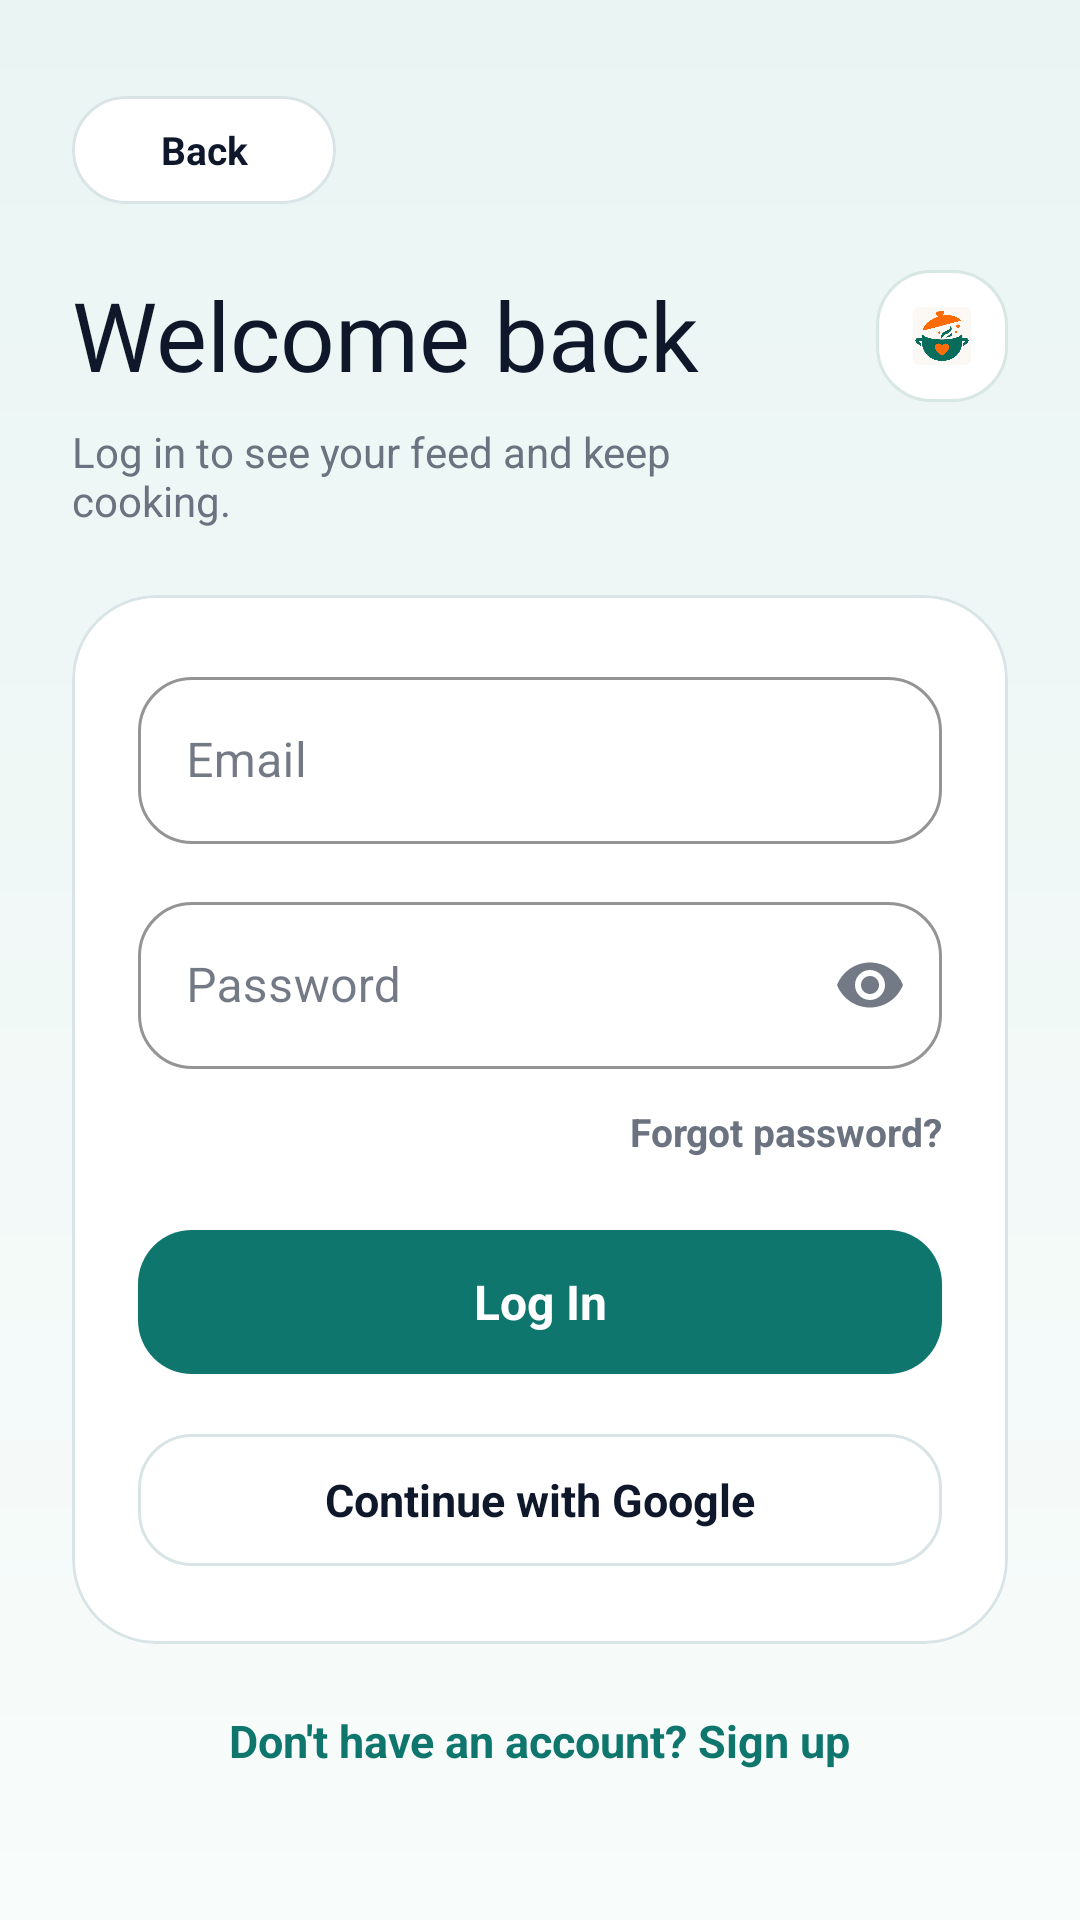

Write the Android layout XML for this screen, with the resource values it uses.
<!-- AndroidManifest.xml: application theme Theme.DormChef -->
<!-- res/layout/activity_login.xml -->
<?xml version="1.0" encoding="utf-8"?>
<ScrollView xmlns:android="http://schemas.android.com/apk/res/android"
    xmlns:app="http://schemas.android.com/apk/res-auto"
    xmlns:tools="http://schemas.android.com/tools"
    android:layout_width="match_parent"
    android:layout_height="match_parent"
    android:background="@drawable/bg_auth_screen"
    android:clipToPadding="false"
    android:fillViewport="true"
    tools:context=".activities.LoginActivity">

    <LinearLayout
        android:layout_width="match_parent"
        android:layout_height="wrap_content"
        android:orientation="vertical"
        android:paddingStart="24dp"
        android:paddingTop="28dp"
        android:paddingEnd="24dp"
        android:paddingBottom="32dp">

        <com.google.android.material.button.MaterialButton
            android:id="@+id/back_button"
            style="@style/ModernSecondaryButton"
            android:layout_width="wrap_content"
            android:layout_height="44dp"
            android:text="@string/back_to_landing"
            android:textSize="13sp" />

        <LinearLayout
            android:layout_width="match_parent"
            android:layout_height="wrap_content"
            android:layout_marginTop="18dp"
            android:gravity="top"
            android:orientation="horizontal">

            <LinearLayout
                android:layout_width="0dp"
                android:layout_height="wrap_content"
                android:layout_weight="1"
                android:orientation="vertical">

                <TextView
                    android:layout_width="wrap_content"
                    android:layout_height="wrap_content"
                    android:fontFamily="@font/genty_sans_regular"
                    android:text="@string/login_title"
                    android:textColor="@color/textDark"
                    android:textSize="32sp" />

                <TextView
                    style="@style/ScreenSubtitle"
                    android:layout_width="match_parent"
                    android:layout_height="wrap_content"
                    android:layout_marginTop="8dp"
                    android:text="@string/login_subtitle" />
            </LinearLayout>

            <ImageView
                android:layout_width="44dp"
                android:layout_height="44dp"
                android:layout_marginStart="14dp"
                android:background="@drawable/bg_auth_logo_badge"
                android:padding="9dp"
                android:src="@drawable/logo" />
        </LinearLayout>

        <com.google.android.material.card.MaterialCardView
            android:layout_width="match_parent"
            android:layout_height="wrap_content"
            android:layout_marginTop="22dp"
            app:cardBackgroundColor="@color/card_white"
            app:cardCornerRadius="28dp"
            app:cardElevation="0dp"
            app:strokeColor="@color/borderSoft"
            app:strokeWidth="1dp">

            <LinearLayout
                android:layout_width="match_parent"
                android:layout_height="wrap_content"
                android:orientation="vertical"
                android:padding="22dp">

                <com.google.android.material.textfield.TextInputLayout
                    android:id="@+id/email_input_layout"
                    style="@style/ModernInputLayout"
                    android:layout_width="match_parent"
                    android:layout_height="wrap_content"
                    android:hint="@string/email_label">

                    <com.google.android.material.textfield.TextInputEditText
                        android:id="@+id/email_edit_text"
                        android:layout_width="match_parent"
                        android:layout_height="wrap_content"
                        android:inputType="textEmailAddress" />
                </com.google.android.material.textfield.TextInputLayout>

                <com.google.android.material.textfield.TextInputLayout
                    android:id="@+id/password_input_layout"
                    style="@style/ModernInputLayout"
                    android:layout_width="match_parent"
                    android:layout_height="wrap_content"
                    android:layout_marginTop="14dp"
                    android:hint="@string/password_label"
                    app:endIconMode="password_toggle">

                    <com.google.android.material.textfield.TextInputEditText
                        android:id="@+id/password_edit_text"
                        android:layout_width="match_parent"
                        android:layout_height="wrap_content"
                        android:inputType="textPassword" />
                </com.google.android.material.textfield.TextInputLayout>

                <TextView
                    android:id="@+id/forgot_password_link"
                    android:layout_width="wrap_content"
                    android:layout_height="wrap_content"
                    android:layout_gravity="end"
                    android:layout_marginTop="12dp"
                    android:text="@string/forgot_password"
                    android:textColor="@color/textMuted"
                    android:textSize="13sp"
                    android:textStyle="bold" />

                <com.google.android.material.button.MaterialButton
                    android:id="@+id/login_button"
                    style="@style/ModernPrimaryButton"
                    android:layout_width="match_parent"
                    android:layout_marginTop="20dp"
                    android:text="@string/log_in" />

                <com.google.android.material.button.MaterialButton
                    android:id="@+id/google_sign_in_button"
                    style="@style/ModernSecondaryButton"
                    android:layout_width="match_parent"
                    android:layout_marginTop="12dp"
                    android:text="@string/continue_with_google" />
            </LinearLayout>
        </com.google.android.material.card.MaterialCardView>

        <TextView
            android:id="@+id/signup_link"
            android:layout_width="wrap_content"
            android:layout_height="wrap_content"
            android:layout_gravity="center_horizontal"
            android:layout_marginTop="22dp"
            android:text="@string/go_to_signup"
            android:textColor="@color/primary"
            android:textSize="15sp"
            android:textStyle="bold" />
    </LinearLayout>
</ScrollView>
<!-- resources referenced by this layout -->
<resources>
  <color name="borderSoft">#D9E4E6</color>
  <color name="card_white">#FFFFFF</color>
  <color name="primary">#0F766E</color>
  <color name="textDark">#0F172A</color>
  <color name="textMuted">#6B7280</color>
  <!-- drawable bg_auth_logo_badge (drawable) -->
  <?xml version="1.0" encoding="utf-8"?>
  <shape xmlns:android="http://schemas.android.com/apk/res/android">
      <solid android:color="#FFFFFF" />
      <corners android:radius="18dp" />
      <stroke
          android:width="1dp"
          android:color="#D7E7E4" />
  </shape>
  <!-- drawable bg_auth_screen (drawable) -->
  <?xml version="1.0" encoding="utf-8"?>
  <shape xmlns:android="http://schemas.android.com/apk/res/android">
      <gradient
          android:angle="270"
          android:endColor="#F8FCFB"
          android:startColor="#EAF5F3" />
  </shape>
  <!-- drawable logo: png bitmap (drawable, 364413 bytes) -->
  <string name="back_to_landing">Back</string>
  <string name="continue_with_google">Continue with Google</string>
  <string name="email_label">Email</string>
  <string name="forgot_password">Forgot password?</string>
  <string name="go_to_signup">Don\'t have an account? Sign up</string>
  <string name="log_in">Log In</string>
  <string name="login_subtitle">Log in to see your feed and keep cooking.</string>
  <string name="login_title">Welcome back</string>
  <string name="password_label">Password</string>
  <style name="ModernInputLayout" parent="Widget.MaterialComponents.TextInputLayout.OutlinedBox">
          <item name="boxBackgroundColor">@color/card_white</item>
          <item name="boxCornerRadiusTopStart">18dp</item>
          <item name="boxCornerRadiusTopEnd">18dp</item>
          <item name="boxCornerRadiusBottomStart">18dp</item>
          <item name="boxCornerRadiusBottomEnd">18dp</item>
          <item name="boxStrokeColor">@color/borderSoft</item>
          <item name="hintTextColor">@color/textGrey</item>
      </style>
  <style name="ModernPrimaryButton" parent="Widget.Material3.Button">
          <item name="android:layout_height">56dp</item>
          <item name="android:textAllCaps">false</item>
          <item name="android:textColor">@color/white</item>
          <item name="android:textSize">16sp</item>
          <item name="android:textStyle">bold</item>
          <item name="backgroundTint">@color/primary</item>
          <item name="cornerRadius">18dp</item>
      </style>
  <style name="ModernSecondaryButton" parent="Widget.Material3.Button.OutlinedButton">
          <item name="android:layout_height">52dp</item>
          <item name="android:textAllCaps">false</item>
          <item name="android:textColor">@color/textDark</item>
          <item name="android:textSize">15sp</item>
          <item name="android:textStyle">bold</item>
          <item name="backgroundTint">@color/card_white</item>
          <item name="cornerRadius">18dp</item>
          <item name="strokeColor">@color/borderSoft</item>
      </style>
  <style name="ScreenSubtitle">
          <item name="android:textColor">@color/textMuted</item>
          <item name="android:textSize">14sp</item>
      </style>
  <style name="Theme.DormChef" parent="Theme.MaterialComponents.DayNight.NoActionBar">
          <item name="colorOnSecondary">@color/white</item>
          <item name="android:windowBackground">@color/background_peach</item>
          <item name="colorSurface">@color/card_white</item>
          <item name="colorOnSurface">@color/text_primary</item>
      </style>
  <color name="textGrey">#64748B</color>
  <color name="white">#FFFFFFFF</color>
  <color name="background_peach">#F4F7F8</color>
  <color name="text_primary">#162033</color>
</resources>
